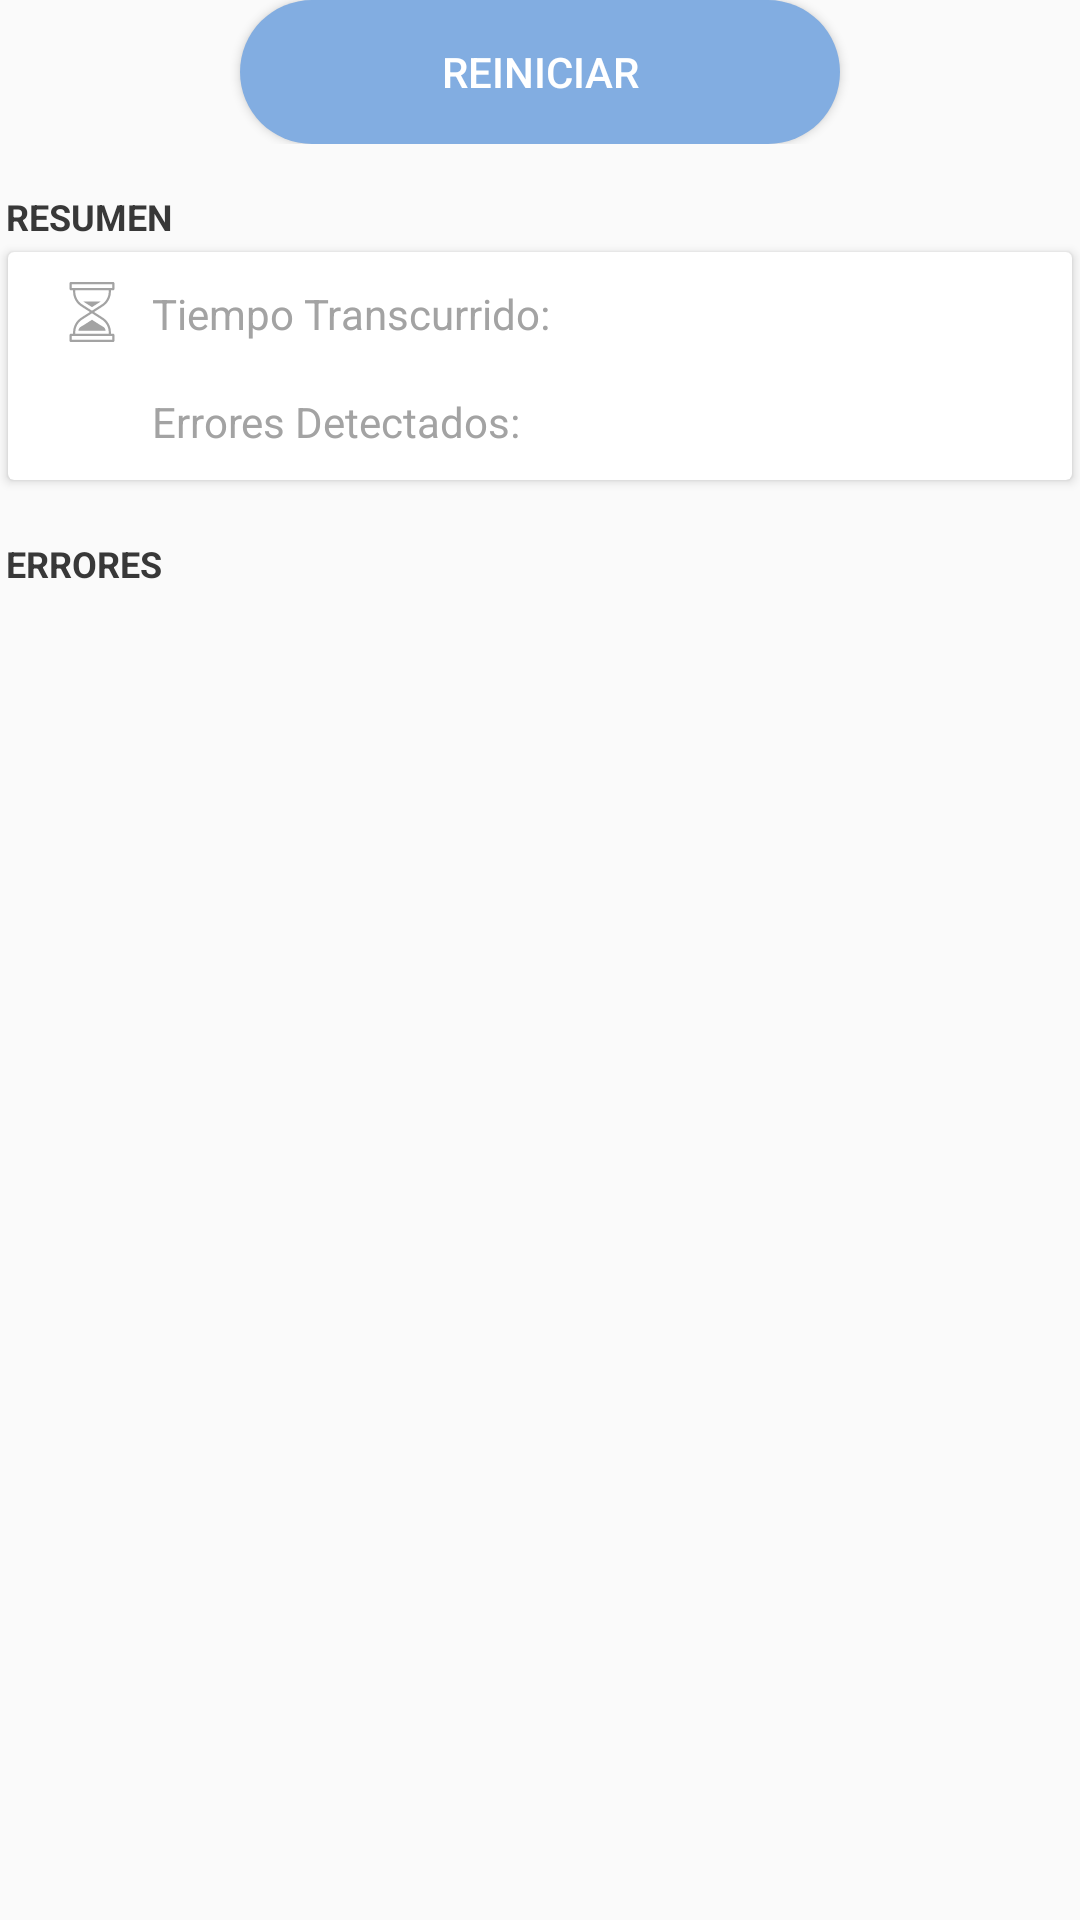

Write the Android layout XML for this screen, with the resource values it uses.
<!-- AndroidManifest.xml: application theme AppTheme -->
<!-- res/layout/fragment_diagnostic.xml -->
<LinearLayout xmlns:android="http://schemas.android.com/apk/res/android"
    xmlns:app="http://schemas.android.com/apk/res-auto"
    xmlns:tools="http://schemas.android.com/tools"
    android:layout_width="match_parent"
    android:layout_height="match_parent"
    android:orientation="vertical"
    android:layout_marginTop="16dp"
    android:layout_marginLeft="16dp"
    android:layout_marginRight="16dp"
    tools:context="com.atodogas.brainycar.DiagnosticFragment">

    <FrameLayout
        android:layout_width="match_parent"
        android:layout_height="wrap_content"
        android:layout_weight="0">
        <Button
            android:id="@+id/reiniciarButton"
            android:layout_width="match_parent"
            android:layout_height="wrap_content"
            android:layout_marginLeft="80dp"
            android:layout_marginRight="80dp"
            android:layout_gravity="center"
            android:background="@drawable/round_button_accent"
            android:text="@string/reiniciarTitle"
            android:textColor="@android:color/background_light"/>

    </FrameLayout>

    <RelativeLayout
        android:layout_width="match_parent"
        android:layout_height="wrap_content"
        android:layout_weight="0"
        android:layout_marginTop="16dp"
        android:gravity="center">

        <TextView
            android:id="@+id/resumenTextView"
            android:layout_width="wrap_content"
            android:layout_height="wrap_content"
            android:layout_marginStart="2dp"
            android:layout_marginLeft="2dp"
            android:text="@string/resumenTitle"
            android:textAllCaps="true"
            android:textStyle="bold"
            android:textColor="@color/colorPrimaryExtraDark"
            android:textSize="12sp"/>

        <android.support.v7.widget.CardView
            android:layout_width="match_parent"
            android:layout_height="wrap_content"
            android:layout_below="@id/resumenTextView"
            app:cardElevation="2dp"
            app:cardUseCompatPadding="true"
            app:cardBackgroundColor="@color/colorWhite">

            <RelativeLayout
                android:id="@+id/lastTripLayout"
                android:layout_height="match_parent"
                android:layout_width="match_parent"
                android:layout_margin="10dp">

                <ImageView
                    android:id="@+id/timeIcon"
                    android:layout_width="20sp"
                    android:layout_height="20sp"
                    android:layout_marginStart="8dp"
                    android:layout_marginLeft="8dp"
                    app:srcCompat="@drawable/ic_hourglass"/>

                <TextView
                    android:id="@+id/timeTitle"
                    android:layout_width="wrap_content"
                    android:layout_height="wrap_content"
                    android:layout_toRightOf="@id/timeIcon"
                    android:layout_alignBottom="@id/timeIcon"
                    android:layout_marginLeft="10dp"
                    android:layout_marginStart="10dp"
                    android:text="@string/tiempoTranscurridoTitle"
                    android:textColor="@color/colorPrimary" />

                <TextView
                    android:id="@+id/timeText"
                    android:layout_width="wrap_content"
                    android:layout_height="wrap_content"
                    android:layout_toRightOf="@id/timeTitle"
                    android:layout_alignBottom="@id/timeTitle"
                    android:layout_marginLeft="10dp"
                    android:layout_marginStart="10dp"
                    android:textColor="@color/colorPrimary" />

                <ImageView
                    android:id="@+id/bugIcon"
                    android:layout_width="20sp"
                    android:layout_height="20sp"
                    android:layout_alignLeft="@id/timeIcon"
                    android:layout_alignStart="@id/timeIcon"
                    android:layout_below="@id/timeIcon"
                    android:layout_marginTop="16dp"
                    app:srcCompat="@drawable/ic_error"/>

                <TextView
                    android:id="@+id/bugTitle"
                    android:layout_width="wrap_content"
                    android:layout_height="wrap_content"
                    android:layout_toRightOf="@id/bugIcon"
                    android:layout_alignBottom="@id/bugIcon"
                    android:layout_marginLeft="10dp"
                    android:layout_marginStart="10dp"
                    android:text="@string/erroresDetectadosTitle"
                    android:textColor="@color/colorPrimary"/>

                <TextView
                    android:id="@+id/bugText"
                    android:layout_width="wrap_content"
                    android:layout_height="wrap_content"
                    android:layout_toRightOf="@id/bugTitle"
                    android:layout_alignBottom="@id/bugTitle"
                    android:layout_marginLeft="10dp"
                    android:layout_marginStart="10dp"
                    android:textColor="@color/colorPrimary"/>

            </RelativeLayout>

        </android.support.v7.widget.CardView>

    </RelativeLayout>


    <RelativeLayout
        android:layout_width="match_parent"
        android:layout_height="0dp"
        android:layout_weight="10"
        android:layout_marginTop="16dp"
        android:gravity="center">

        <TextView
            android:id="@+id/bugsTitle"
            android:layout_width="wrap_content"
            android:layout_height="wrap_content"
            android:layout_marginStart="2dp"
            android:layout_marginLeft="2dp"
            android:text="@string/erroresTitle"
            android:textAllCaps="true"
            android:textStyle="bold"
            android:textColor="@color/colorPrimaryExtraDark"
            android:textSize="12sp"/>

        <android.support.v7.widget.RecyclerView
            android:id="@+id/bugsList"
            android:layout_height="match_parent"
            android:layout_width="match_parent"
            android:layout_marginTop="5dp"
            android:paddingBottom="16dp"
            android:layout_below="@id/bugsTitle"/>
    </RelativeLayout>

</LinearLayout>
<!-- resources referenced by this layout -->
<resources>
  <color name="colorPrimary">#a3a3a3</color>
  <color name="colorPrimaryExtraDark">#383838</color>
  <color name="colorWhite">#ffffff</color>
  <!-- drawable ic_hourglass (drawable) -->
  <vector android:height="24dp" android:viewportHeight="270.668"
      android:viewportWidth="270.668" android:width="24dp" xmlns:android="http://schemas.android.com/apk/res/android">
      <path android:fillColor="@color/colorPrimary" android:pathData="M220.75,43.17v-5.99h10.7c2.76,0 5,-2.24 5,-5V5c0,-2.76 -2.24,-5 -5,-5H39.22c-2.76,0 -5,2.24 -5,5v27.18c0,2.76 2.24,5 5,5H49.92v5.99c0,27.33 13.76,52.41 36.8,67.1l39.31,25.07L86.72,160.4c-23.04,14.69 -36.8,39.78 -36.8,67.1v5.99H39.22c-2.76,0 -5,2.24 -5,5v27.18c0,2.76 2.24,5 5,5h192.23c2.76,0 5,-2.24 5,-5v-27.18c0,-2.76 -2.24,-5 -5,-5h-10.7v-5.99c0,-27.33 -13.76,-52.41 -36.8,-67.1l-39.31,-25.07l39.31,-25.07C206.99,95.58 220.75,70.49 220.75,43.17zM44.22,27.18V10h182.23v17.18C215.97,27.18 54.39,27.18 44.22,27.18zM226.45,243.49v17.18H44.22v-17.18C54.69,243.49 216.28,243.49 226.45,243.49zM178.57,168.83c20.15,12.85 32.17,34.78 32.17,58.67v5.99H59.92v-5.99c0,-23.89 12.03,-45.83 32.17,-58.67l43.24,-27.57L178.57,168.83zM135.33,129.4l-43.24,-27.57C71.95,88.99 59.92,67.06 59.92,43.17v-5.99h150.83v5.99c0,23.89 -12.03,45.83 -32.17,58.67L135.33,129.4z"/>
      <path android:fillColor="@color/colorPrimary" android:pathData="M99.37,193.33c-14.08,8.98 -23.24,10.37 -25.42,26.62h122.76c-2.18,-16.25 -11.33,-17.65 -25.42,-26.62l-35.97,-22.93L99.37,193.33z"/>
      <path android:fillColor="@color/colorPrimary" android:pathData="M135.33,113.36c39.23,-25.01 36.74,-23.36 39.04,-25.05H96.3C98.6,90 95.57,88.01 135.33,113.36z"/>
  </vector>
  <!-- drawable round_button_accent (drawable) -->
  <?xml version="1.0" encoding="utf-8"?>
  <shape xmlns:android="http://schemas.android.com/apk/res/android"
      android:shape="rectangle" android:padding="30dp">
      
      <solid android:color="@color/colorAccent"/>
      <corners android:radius="200dp"/>
  </shape>
  <string name="erroresDetectadosTitle">Errores Detectados:</string>
  <string name="erroresTitle">Errores</string>
  <string name="reiniciarTitle">Reiniciar</string>
  <string name="resumenTitle">Resumen</string>
  <string name="tiempoTranscurridoTitle">Tiempo Transcurrido:</string>
  <style name="AppTheme" parent="Theme.AppCompat.Light.NoActionBar">
          <item name="colorPrimary">@color/colorPrimary</item>
          <item name="colorPrimaryDark">@color/colorPrimaryDark</item>
          <item name="colorAccent">@color/colorAccent</item>
          <item name="preferenceTheme">@style/PreferenceThemeOverlay</item>
      </style>
  <color name="colorAccent">#82ade1</color>
  <color name="colorPrimaryDark">#8e8e8e</color>
</resources>
